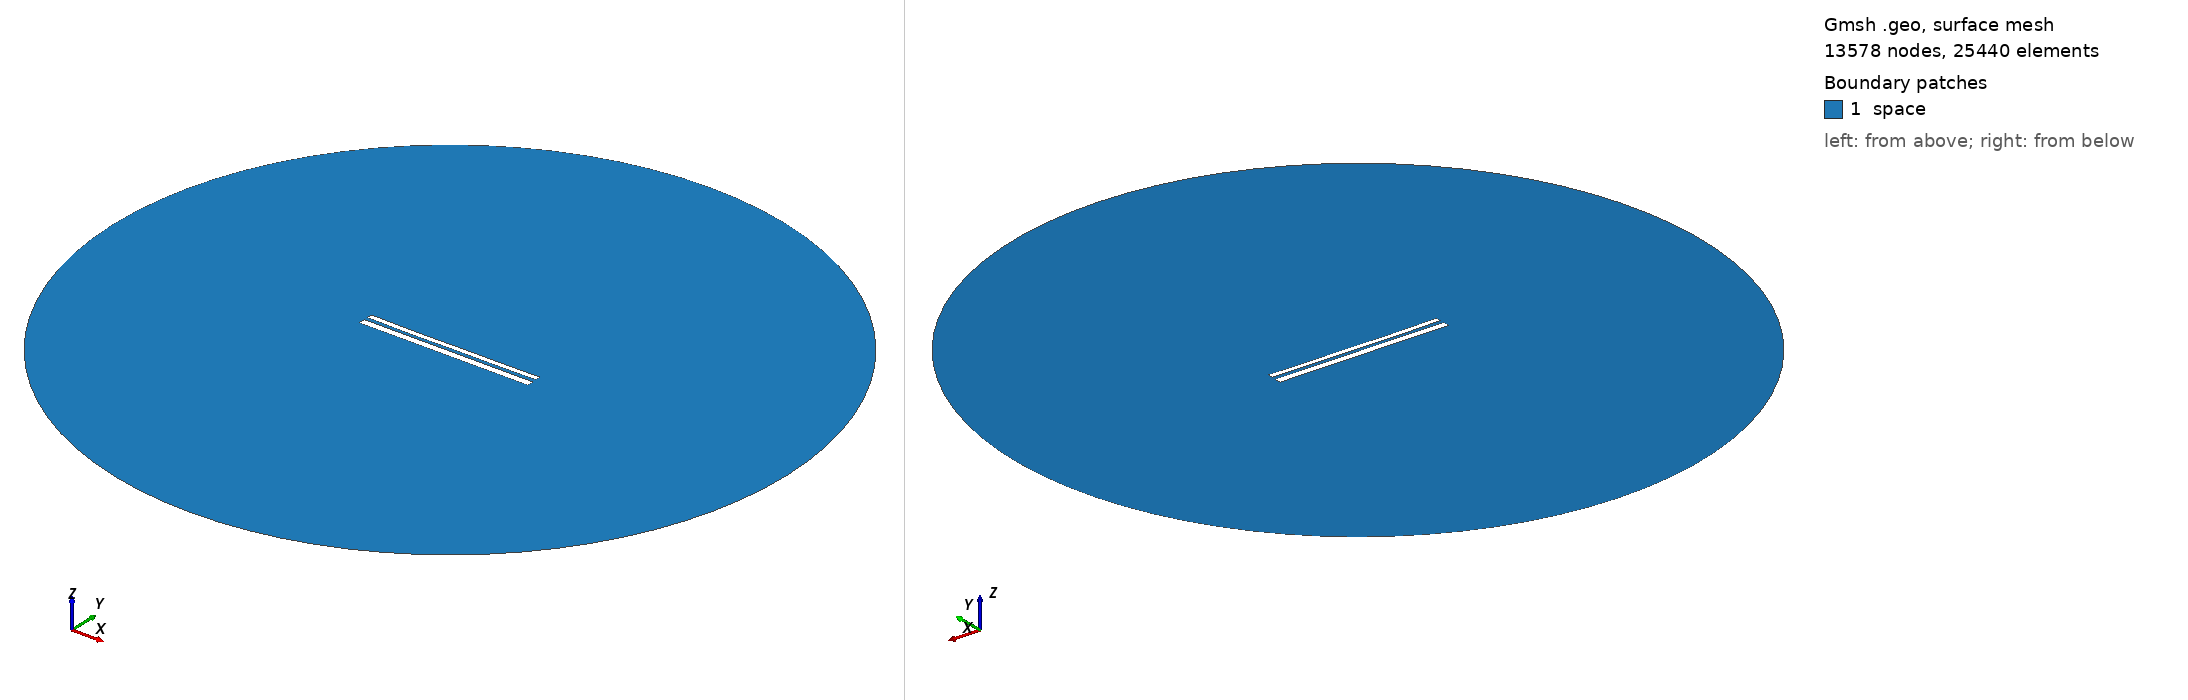

Gmsh geometry script, surface-meshed: 13578 nodes, 25440 surface elements. Boundary patches (legend numbers): 1 space. Left view from above one corner, right view from below the opposite corner. Legend entries are the model's physical surfaces. The drawing asked Gmsh for element sizes between 1% and 20% of the model's largest extent; the script's own settings can give other sizes.

=== 10757.geo (drawn) ===
//---------------------------------------
// Geometry kernel
//---------------------------------------

SetFactory("OpenCASCADE");



//---------------------------------------
// Parameters of the geometry
//---------------------------------------

// Overetch of the upper plate
overetch = 0.375;

// Distance between the plates
distance = 2.0;

// Discretization over the x axis (for the deformation)
nx = 50; 

// Length of the plate
L = 100 - overetch; 

// Number of modes
n = 4; 

// 1st mode coefficient
coeff(1) = -0.075;
beta(1) = 0.596864 * 3.1415926535 / L;

// 2nd mode coefficient
coeff(2) = -0.15;
beta(2) = 1.49418 * 3.1415926535 / L;

// 3rd mode coefficient
coeff(3) = -0.075;
beta(3) = 2.50025 * 3.1415926535 / L;

// 4th mode coefficient
coeff(4) = -0.075;
beta(4) = 3.49999 * 3.1415926535 / L;



//---------------------------------------
// Upper plate (deformed rectangle)
//---------------------------------------

// Coordiantes of the upper plate
xmin = -50;
xmax = 50 - overetch;

// Height of the upper plate
yheight = 4 - 2 * overetch;

// Indexes of the points
UpperID[] = {};
LowerID[] = {};
LeftID[] = {};
RightID[] = {};

// Point index
p = 1;

// Horizontal edges
For i In {1:nx}
    x = xmin + (i-1)*(xmax - xmin)/(nx-1);

    y_bottom = distance / 2 + overetch;
    For j In {1:n}
        C = (Cosh(beta(j)*L) + Cos(beta(j)*L)) / (Sinh(beta(j)*L) + Sin(beta(j)*L));
        y_bottom  = y_bottom + coeff(j) * (Cosh(beta(j)*(x+50)) - Cos(beta(j)*(x+50)) - C * (Sinh(beta(j)*(x+50)) - Sin(beta(j)*(x+50))));
    EndFor

    y_top = y_bottom + yheight;

    Point(p) = {x, y_top, 0, 1.0};
    UpperID[i] = p;
    p = p + 1;

    Point(p) = {x, y_bottom, 0, 1.0};
    LowerID[i] = p;
    p = p + 1;
EndFor

// Create point lists
UpperPts[] = {}; LowerPts[] = {};
For i In {1:nx}
  UpperPts[] += {UpperID[i]};
  LowerPts[] += {LowerID[i]};
EndFor

// Build splines
Spline(1) = {UpperPts[]};
Spline(2) = {LowerPts[]};
Line(3) = {LowerPts[nx-1], UpperPts[nx-1]};
Line(4) = {LowerPts[0], UpperPts[0]};

// Build the plane surface
Curve Loop(1) = {2, 3, -1, -4};
Plane Surface(1) = {1};



//---------------------------------------
// Lower plate (rectangle)
//---------------------------------------

// Vertices
Point(1001) = {-50, -1, 0, 1.0};
Point(1002) = { 50, -1, 0, 1.0};
Point(1003) = { 50,  -5, 0, 1.0};
Point(1004) = {-50,  -5, 0, 1.0};

// Edges
Line(5) = {1001, 1002};
Line(6) = {1002, 1003};
Line(7) = {1003, 1004};
Line(8) = {1004, 1001};

// Plane surface
Line Loop(2) = {5, 6, 7, 8};
Plane Surface(2) = {2}; 



//---------------------------------------
// Outer (fictious) boundary
//---------------------------------------

// Points
Point(1005) = {0, 0, 0};       // Center
Point(1006) = {200, 0, 0};     // Start point
Point(1007) = {0, 200, 0};     // 90 degrees
Point(1008) = {-200, 0, 0};    // 180 degrees
Point(1009) = {0, -200, 0};    // 270 degrees

// Circle arcs (each needs start, center, end)
Circle(9) = {1006, 1005, 1007};
Circle(10) = {1007, 1005, 1008};
Circle(11) = {1008, 1005, 1009};
Circle(12) = {1009, 1005, 1006};

// Plane surface for the entire domain
Curve Loop(3) = {9, 10, 11, 12};
Surface(3) = {3};

// Subtract the plates from the whole domain to obtain the actual domain where we want to solve the equations
BooleanDifference{ Surface{3}; Delete; }{ Surface{1}; Surface{2}; Delete; }




//---------------------------------------
// Transfinite Lines/Curves
//---------------------------------------

// Set the number of points on the boundaries
r = 7;

// Plates
Transfinite Curve {1, 2} = 50*r Using Progression 1;
Transfinite Curve {3, 4} = 2*r Using Progression 1;
Transfinite Line {5, 7} = 50*r Using Progression 1;
Transfinite Line {6, 8} = 2*r Using Progression 1;

// Outer boundary
Transfinite Line {9, 10, 11, 12} = 20 Using Progression 1;



//---------------------------------------
// Physical groups
//---------------------------------------                

// Physical curves (boundaries)
Physical Line("force_segment", 10) = {2};
Physical Line("upper_plate", 11) = {1, 3, 4};
Physical Line("lower_plate", 12) = {5, 6, 7, 8};
Physical Line("boundary", 20) = {9, 10, 11, 12};

// Physical Surfaces
Physical Surface("space", 30) = {3};



//---------------------------------------
// 6. Generate the Mesh
//---------------------------------------

// 2D mesh generation
Mesh 2;
